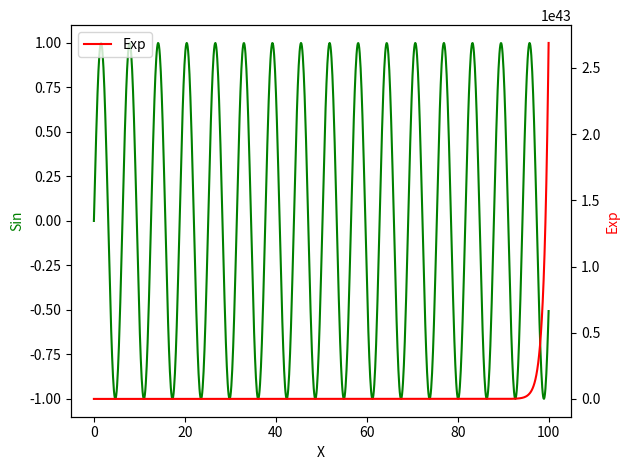

Reproduce this figure in Python.
import matplotlib.pyplot as plt
import numpy as np
x=np.linspace(0,100,1000)
y1=np.sin(x)
y2=np.exp(x)
fig,ax=plt.subplots()
ax.plot(x,y1,color="green",label="sin")
ax.set_xlabel("X")
ax.set_ylabel("Sin",color="green")


ax2=ax.twinx()
ax2.plot(x,y2,color="red",label="Exp")
ax2.set_ylabel("Exp",color="red")

fig.tight_layout()
plt.legend()
plt.show()
